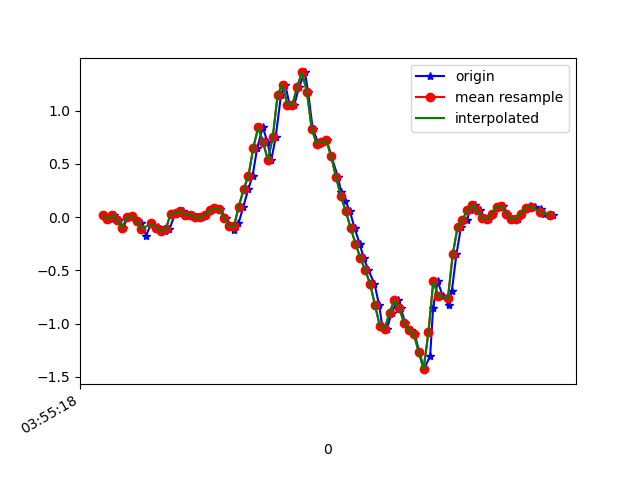

The file beside this chart, header and first rows:
1618199718128, 895381141884535, 0.02268276, 0.14118761, -0.054880854
1618199718157, 895381160930247, -0.01641, -0.1545, -0.00479
1618199718168, 895381179951159, 0.02024, 0.09476, -0.039
1618199718188, 895381198996871, -0.02496, -0.1801, -0.003568
1618199718205, 895381218017767, -0.1032, -0.02008, -0.03045
1618199718223, 895381237042455, -0.002974, 0.1681, -0.02434
1618199718242, 895381256061351, 0.01291, -0.2082, 0.02331
1618199718267, 895381275080263, -0.03352, 0.02024, -0.02189
1618199718280, 895381294123943, -0.05795, -0.02863, 0.02942
1618199718299, 895381313142855, -0.174, -0.02008, -0.009677
1618199718320, 895381332186567, -0.05917, 0.2573, 0.008649
1618199718346, 895381351195527, -0.08849, -0.1484, 0.03553
1618199718356, 895381370213767, -0.1154, 0.3049, -0.01334
1618199718375, 895381389256839, -0.1276, 0.1766, 0.05263
1618199718395, 895381408275111, -0.1142, -0.0885, 0.04286
1618199718418, 895381427318151, 0.03123, 0.2133, 0.007427
1618199718432, 895381446363623, 0.03979, -0.2119, 0.04408
1618199718451, 895381465408103, 0.05567, -0.2156, 0.02698
1618199718471, 895381484427783, 0.01902, -0.2339, 0.0282
1618199718491, 895381503447431, 0.02268, -0.01764, 0.003762
1618199718509, 895381522491911, -5.3010974E-4, -0.02497, -0.002346
1618199718527, 895381541503911, -0.002974, -0.03596, -0.001125
1618199718546, 895381560548007, 0.02024, -0.0323, 0.00254
1618199718566, 895381579567335, 0.063, -0.0323, 0.01231
1618199718584, 895381598611495, 0.08743, -0.02741, 0.009871
1618199718603, 895381617630759, 0.074, -0.02619, 0.01109
1618199718628, 895381636674919, -0.004195, -0.04452, 0.01476
1618199718647, 895381655702055, -0.08239, -0.06162, 0.01598
1618199718660, 895381674746471, -0.1166, -0.05185, -0.02556
1618199718679, 895381693766119, -0.05917, -0.05307, -0.06954
1618199718699, 895381712810535, 0.09843, -0.1398, -0.09642
1618199718719, 895381731830119, 0.2609, -0.2779, -0.1746
1618199718737, 895381750862951, 0.3892, -0.5357, -0.2748
1618199718756, 895381769882279, 0.6519, -0.9645, -0.2748
1618199718779, 895381788926311, 0.8449, -1.468, -0.2589
1618199718798, 895381807970343, 0.7032, -1.954, -0.3322
1618199718814, 895381826989607, 0.5358, -2.355, -0.5081
1618199718832, 895381846012455, 0.7533, -2.675, -0.6425
1618199718854, 895381865031079, 1.152, -2.911, -0.7073
1618199718871, 895381884193783, 1.246, -3.082, -0.7769
1618199718889, 895381903237239, 1.057, -3.167, -0.8905
1618199718908, 895381922255863, 1.05, -3.176, -0.9712
1618199718928, 895381941289079, 1.222, -3.159, -0.9797
1618199718952, 895381960307447, 1.359, -3.101, -0.9174
1618199718965, 895381979350583, 1.18, -2.983, -0.8673
1618199718984, 895381998393719, 0.8302, -2.802, -0.871
1618199719008, 895382017412151, 0.6885, -2.567, -0.8539
1618199719028, 895382036455287, 0.7044, -2.324, -0.7867
1618199719042, 895382055454647, 0.7203, -2.079, -0.6731
1618199719061, 895382074497399, 0.5725, -1.818, -0.5631
1618199719088, 895382093515255, 0.3745, -1.528, -0.4947
1618199719101, 895382112558071, 0.2389, -1.227, -0.4128
1618199719118, 895382131575799, 0.1534, -0.9388, -0.3127
1618199719137, 895382150616567, 0.05567, -0.6554, -0.2052
1618199719156, 895382169634551, -0.1007, -0.3328, -0.1209
1618199719177, 895382188677239, -0.2485, 0.02024, -0.05366
1618199719194, 895382207695095, -0.3842, 0.3611, 0.01842
1618199719213, 895382226737783, -0.499, 0.7032, 0.1076
1618199719238, 895382245744375, -0.6248, 1.061, 0.2249
1618199719257, 895382264786807, -0.8252, 1.391, 0.3324
1618199719270, 895382283829239, -1.019, 1.694, 0.4314
... 37 more rows
